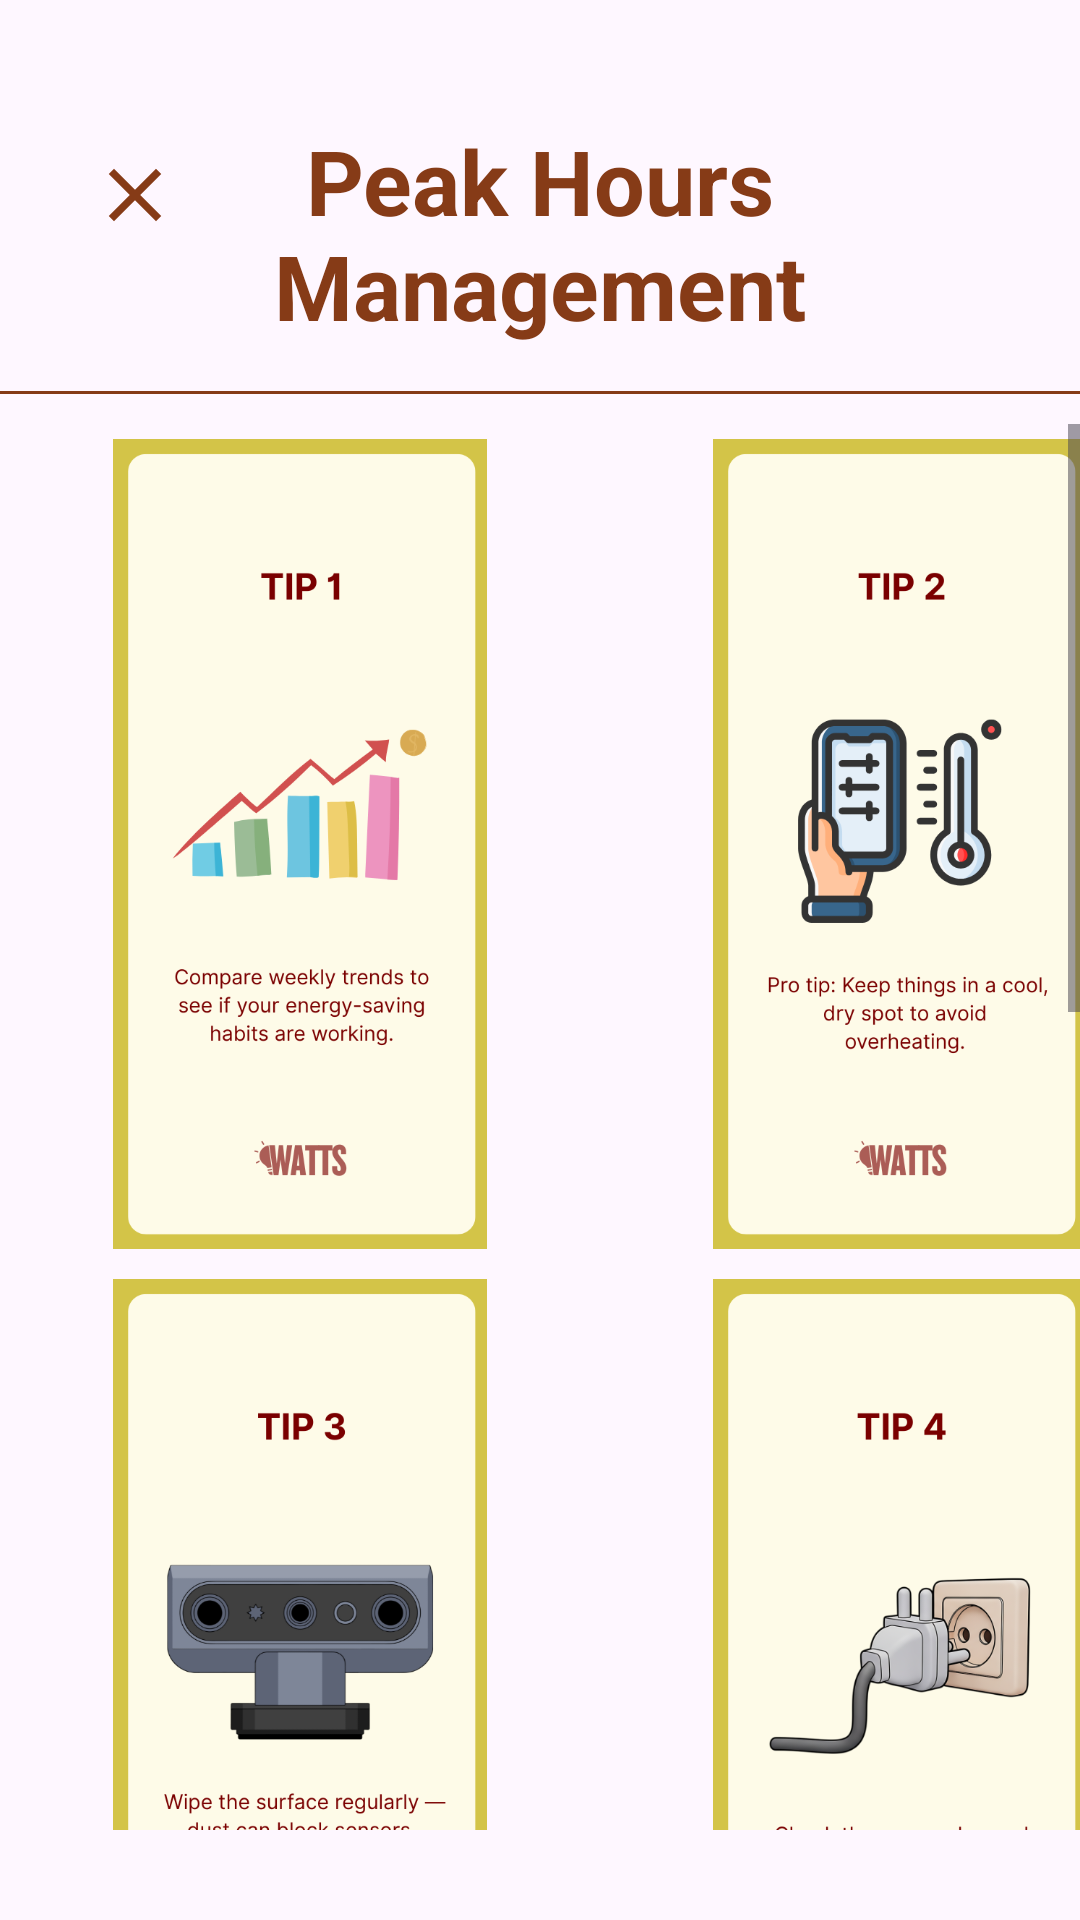

Reconstruct the res/layout file that produces this screen, plus the resources it refers to.
<!-- AndroidManifest.xml: application theme Theme.SampleIWATTS -->
<!-- res/layout/activity_jtips.xml -->
<?xml version="1.0" encoding="utf-8"?>
<androidx.constraintlayout.widget.ConstraintLayout xmlns:android="http://schemas.android.com/apk/res/android"
    xmlns:app="http://schemas.android.com/apk/res-auto"
    xmlns:tools="http://schemas.android.com/tools"
    android:id="@+id/main"
    android:layout_width="match_parent"
    android:layout_height="match_parent"
    tools:context=".J_TipsActivity">

    <ImageView
        android:id="@+id/ic_back"
        android:layout_width="30dp"
        android:layout_height="30dp"
        android:src="@drawable/ic_close"
        android:layout_marginTop="50dp"
        app:layout_constraintTop_toTopOf="parent"
        app:layout_constraintStart_toStartOf="parent"
        android:layout_marginStart="30dp"
        tools:ignore="contentDescription"/>
    <TextView
        android:id="@+id/text"
        android:layout_width="280dp"
        android:layout_height="wrap_content"
        android:layout_marginBottom="300dp"
        android:textAlignment="center"
        android:text="@string/text82"
        android:textColor="#863B17"
        android:textSize="30sp"
        app:layout_constraintTop_toTopOf="parent"
        app:layout_constraintStart_toStartOf="parent"
        app:layout_constraintEnd_toEndOf="parent"
        android:layout_marginTop="40dp"
        android:textStyle="bold" />
    <View
        android:id="@+id/dividerTop"
        android:layout_width="0dp"
        android:layout_height="1dp"
        android:layout_marginTop="15dp"
        android:background="#863B17"
        app:layout_constraintTop_toBottomOf="@id/text"
        app:layout_constraintStart_toStartOf="parent"
        app:layout_constraintEnd_toEndOf="parent" />
    <ScrollView
        android:layout_width="0dp"
        android:layout_height="0dp"
        android:fillViewport="true"
        android:layout_marginTop="10dp"
        app:layout_constraintEnd_toEndOf="parent"
        app:layout_constraintStart_toStartOf="parent"
        app:layout_constraintBottom_toBottomOf="parent"
        android:layout_marginBottom="30dp"
        app:layout_constraintTop_toBottomOf="@+id/dividerTop">

        <LinearLayout
            android:layout_width="wrap_content"
            android:layout_height="wrap_content"
            android:orientation="vertical">
            <LinearLayout
                android:layout_width="400dp"
                android:layout_height="280dp"
                android:orientation="horizontal"
                android:weightSum="2">
                <ImageView
                    android:layout_width="0dp"
                    android:layout_height="wrap_content"
                    android:layout_weight="1"
                    android:src="@drawable/img_j1"
                    android:padding="5dp"
                    tools:ignore="contentDescription"/>
                <ImageView
                    android:layout_width="0dp"
                    android:layout_height="wrap_content"
                    android:layout_weight="1"
                    android:src="@drawable/img_j2"
                    android:padding="5dp"
                    tools:ignore="contentDescription"/>
            </LinearLayout>
            <LinearLayout
                android:layout_width="400dp"
                android:layout_height="280dp"
                android:orientation="horizontal"
                android:weightSum="2">
                <ImageView
                    android:layout_width="0dp"
                    android:layout_height="wrap_content"
                    android:layout_weight="1"
                    android:src="@drawable/img_j3"
                    android:padding="5dp"
                    tools:ignore="contentDescription"/>
                <ImageView
                    android:layout_width="0dp"
                    android:layout_height="wrap_content"
                    android:layout_weight="1"
                    android:src="@drawable/img_j4"
                    android:padding="5dp"
                    tools:ignore="contentDescription"/>
            </LinearLayout>

            <LinearLayout
                android:layout_width="400dp"
                android:layout_height="280dp"
                android:orientation="horizontal"
                android:weightSum="2">
                <ImageView
                    android:layout_width="0dp"
                    android:layout_height="wrap_content"
                    android:layout_weight="1"
                    android:src="@drawable/img_j5"
                    android:padding="5dp"
                    tools:ignore="contentDescription"/>
                <ImageView
                    android:layout_width="0dp"
                    android:layout_height="wrap_content"
                    android:layout_weight="1"
                    android:src="@drawable/img_j6"
                    android:padding="5dp"
                    tools:ignore="contentDescription"/>
            </LinearLayout>
            <LinearLayout
                android:layout_width="400dp"
                android:layout_height="280dp"
                android:orientation="horizontal"
                android:weightSum="2">
                <ImageView
                    android:layout_width="0dp"
                    android:layout_height="wrap_content"
                    android:layout_weight="1"
                    android:src="@drawable/img_j7"
                    android:padding="5dp"
                    tools:ignore="contentDescription"/>
                <ImageView
                    android:layout_width="0dp"
                    android:layout_height="wrap_content"
                    android:layout_weight="1"
                    android:src="@drawable/img_j8"
                    android:padding="5dp"
                    tools:ignore="contentDescription"/>
            </LinearLayout>

        </LinearLayout>
    </ScrollView>

</androidx.constraintlayout.widget.ConstraintLayout>
<!-- resources referenced by this layout -->
<resources>
  <!-- drawable ic_close (drawable) -->
  <vector xmlns:android="http://schemas.android.com/apk/res/android" android:height="24dp" android:tint="#863B17" android:viewportHeight="960" android:viewportWidth="960" android:width="24dp">
        
      <path android:fillColor="@android:color/white" android:pathData="M256,760L200,704L424,480L200,256L256,200L480,424L704,200L760,256L536,480L760,704L704,760L480,536L256,760Z"/>
      
  </vector>
  <!-- drawable img_j1: png bitmap (drawable, 46398 bytes) -->
  <!-- drawable img_j2: png bitmap (drawable, 51035 bytes) -->
  <!-- drawable img_j3: png bitmap (drawable, 55908 bytes) -->
  <!-- drawable img_j4: png bitmap (drawable, 91444 bytes) -->
  <!-- drawable img_j5: png bitmap (drawable, 59423 bytes) -->
  <!-- drawable img_j6: png bitmap (drawable, 64055 bytes) -->
  <!-- drawable img_j7: png bitmap (drawable, 34741 bytes) -->
  <!-- drawable img_j8: png bitmap (drawable, 55216 bytes) -->
  <string name="text82">Peak Hours Management</string>
  <style name="Theme.SampleIWATTS" parent="Base.Theme.SampleIWATTS" />
  <style name="Base.Theme.SampleIWATTS" parent="Theme.Material3.Light.NoActionBar">
          
          
      </style>
</resources>
